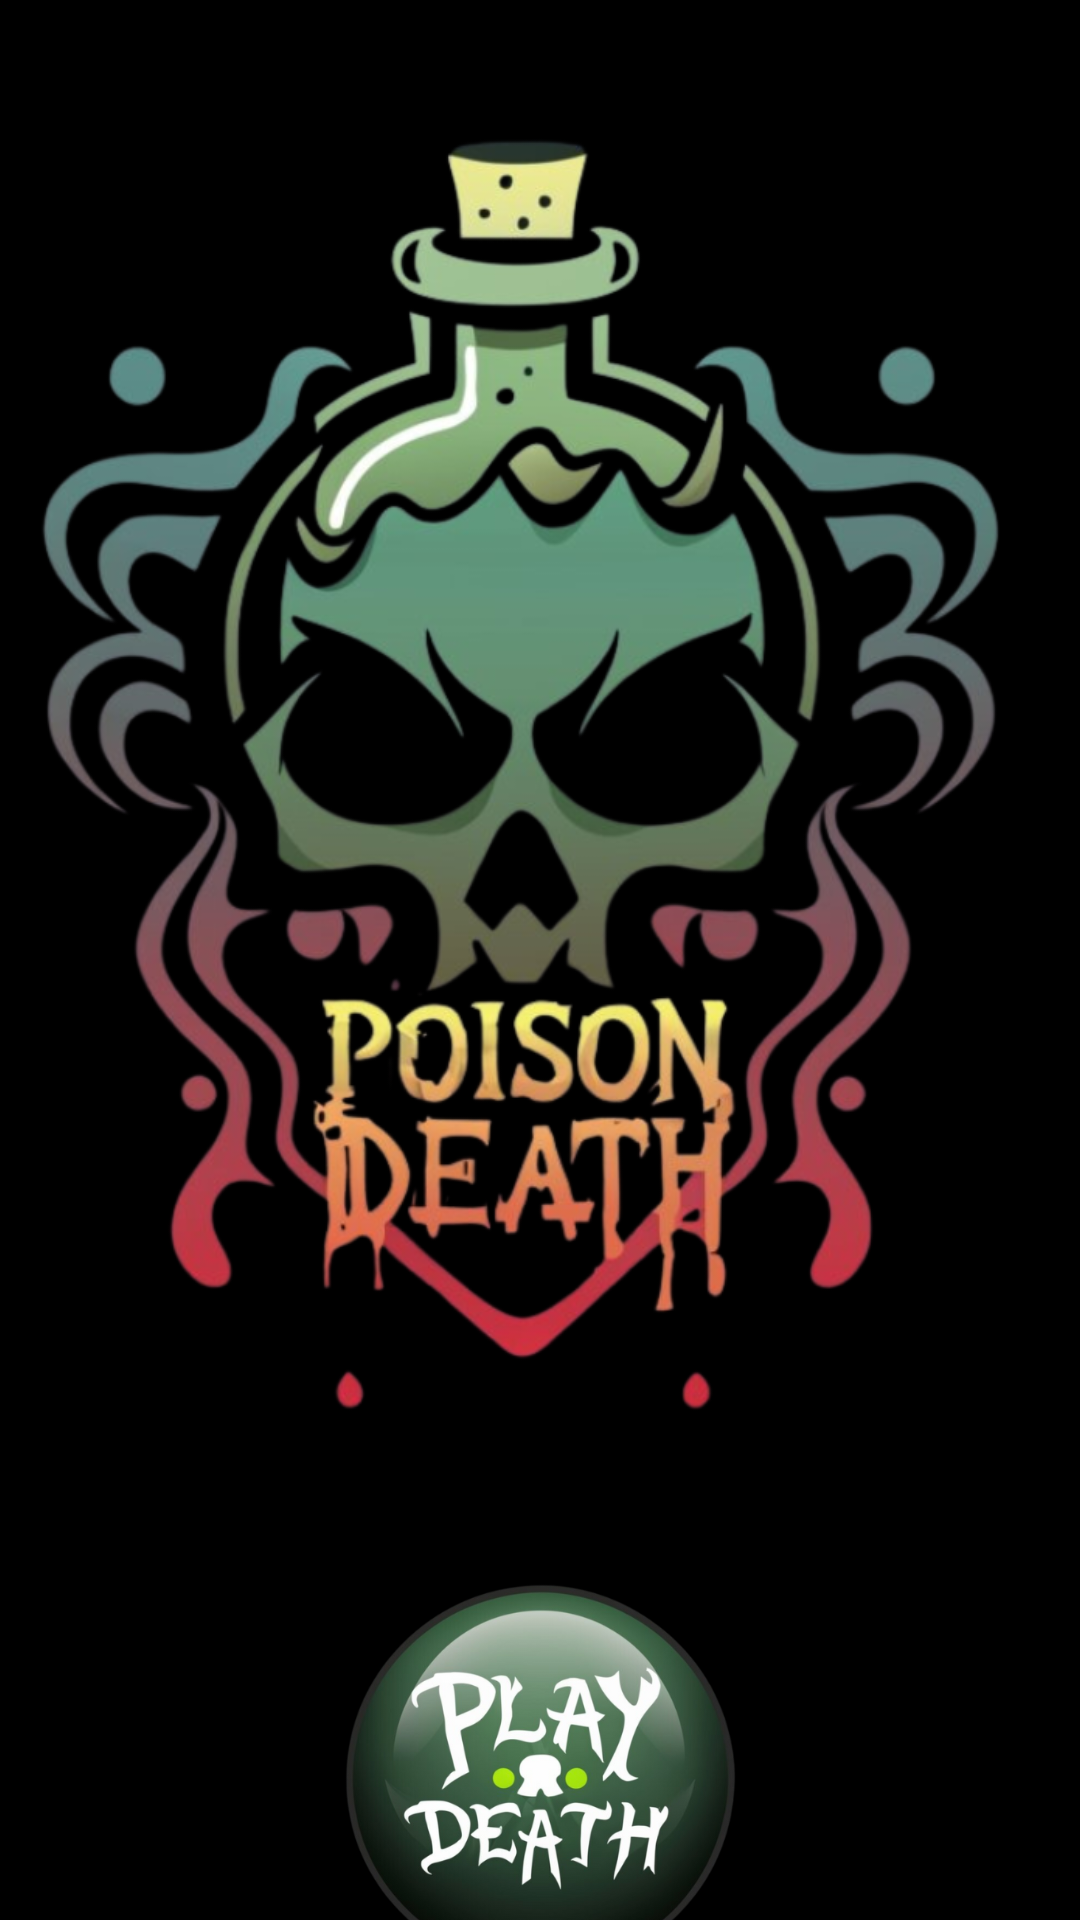

Produce the Android XML layout that renders to this screen, including the resource entries it uses.
<!-- AndroidManifest.xml: application theme Theme.PoisonDeath -->
<!-- res/layout/activity_main.xml -->
<?xml version="1.0" encoding="utf-8"?>
<androidx.constraintlayout.widget.ConstraintLayout xmlns:android="http://schemas.android.com/apk/res/android"
    xmlns:app="http://schemas.android.com/apk/res-auto"
    xmlns:tools="http://schemas.android.com/tools"
    android:layout_width="match_parent"
    android:background="@color/black"
    android:layout_height="match_parent"

    tools:context=".MainActivity">

    <ImageView
        android:id="@+id/img_segunda_tela"
        android:layout_width="323dp"
        android:layout_height="285dp"
        android:layout_marginBottom="4dp"
        android:clickable="true"
        android:onClick="irParaOutraActivity"
        app:layout_constraintBottom_toBottomOf="parent"
        app:layout_constraintEnd_toEndOf="parent"
        app:layout_constraintStart_toStartOf="parent"
        app:layout_constraintTop_toBottomOf="@+id/imageView3"
        app:layout_constraintVertical_bias="0.181"
        app:srcCompat="@drawable/play" />

    <ImageView
        android:id="@+id/imageView3"
        android:layout_width="559dp"
        android:layout_height="432dp"
        android:layout_marginTop="40dp"
        android:scaleType="centerCrop"
        app:layout_constraintEnd_toEndOf="parent"
        app:layout_constraintStart_toStartOf="parent"
        app:layout_constraintTop_toTopOf="parent"
        app:srcCompat="@drawable/logo" />

</androidx.constraintlayout.widget.ConstraintLayout>
<!-- resources referenced by this layout -->
<resources>
  <!-- drawable logo: png bitmap (drawable, 413924 bytes) -->
  <!-- drawable play: png bitmap (drawable, 234758 bytes) -->
  <style name="Theme.PoisonDeath" parent="Base.Theme.PoisonDeath" />
  <style name="Base.Theme.PoisonDeath" parent="Theme.Material3.DayNight.NoActionBar">
          
          
      </style>
  <!-- not gathered from this repository: default colours our renderer supplied (Android Studio template values) -->
  <color name="black">#FF000000</color>
</resources>
